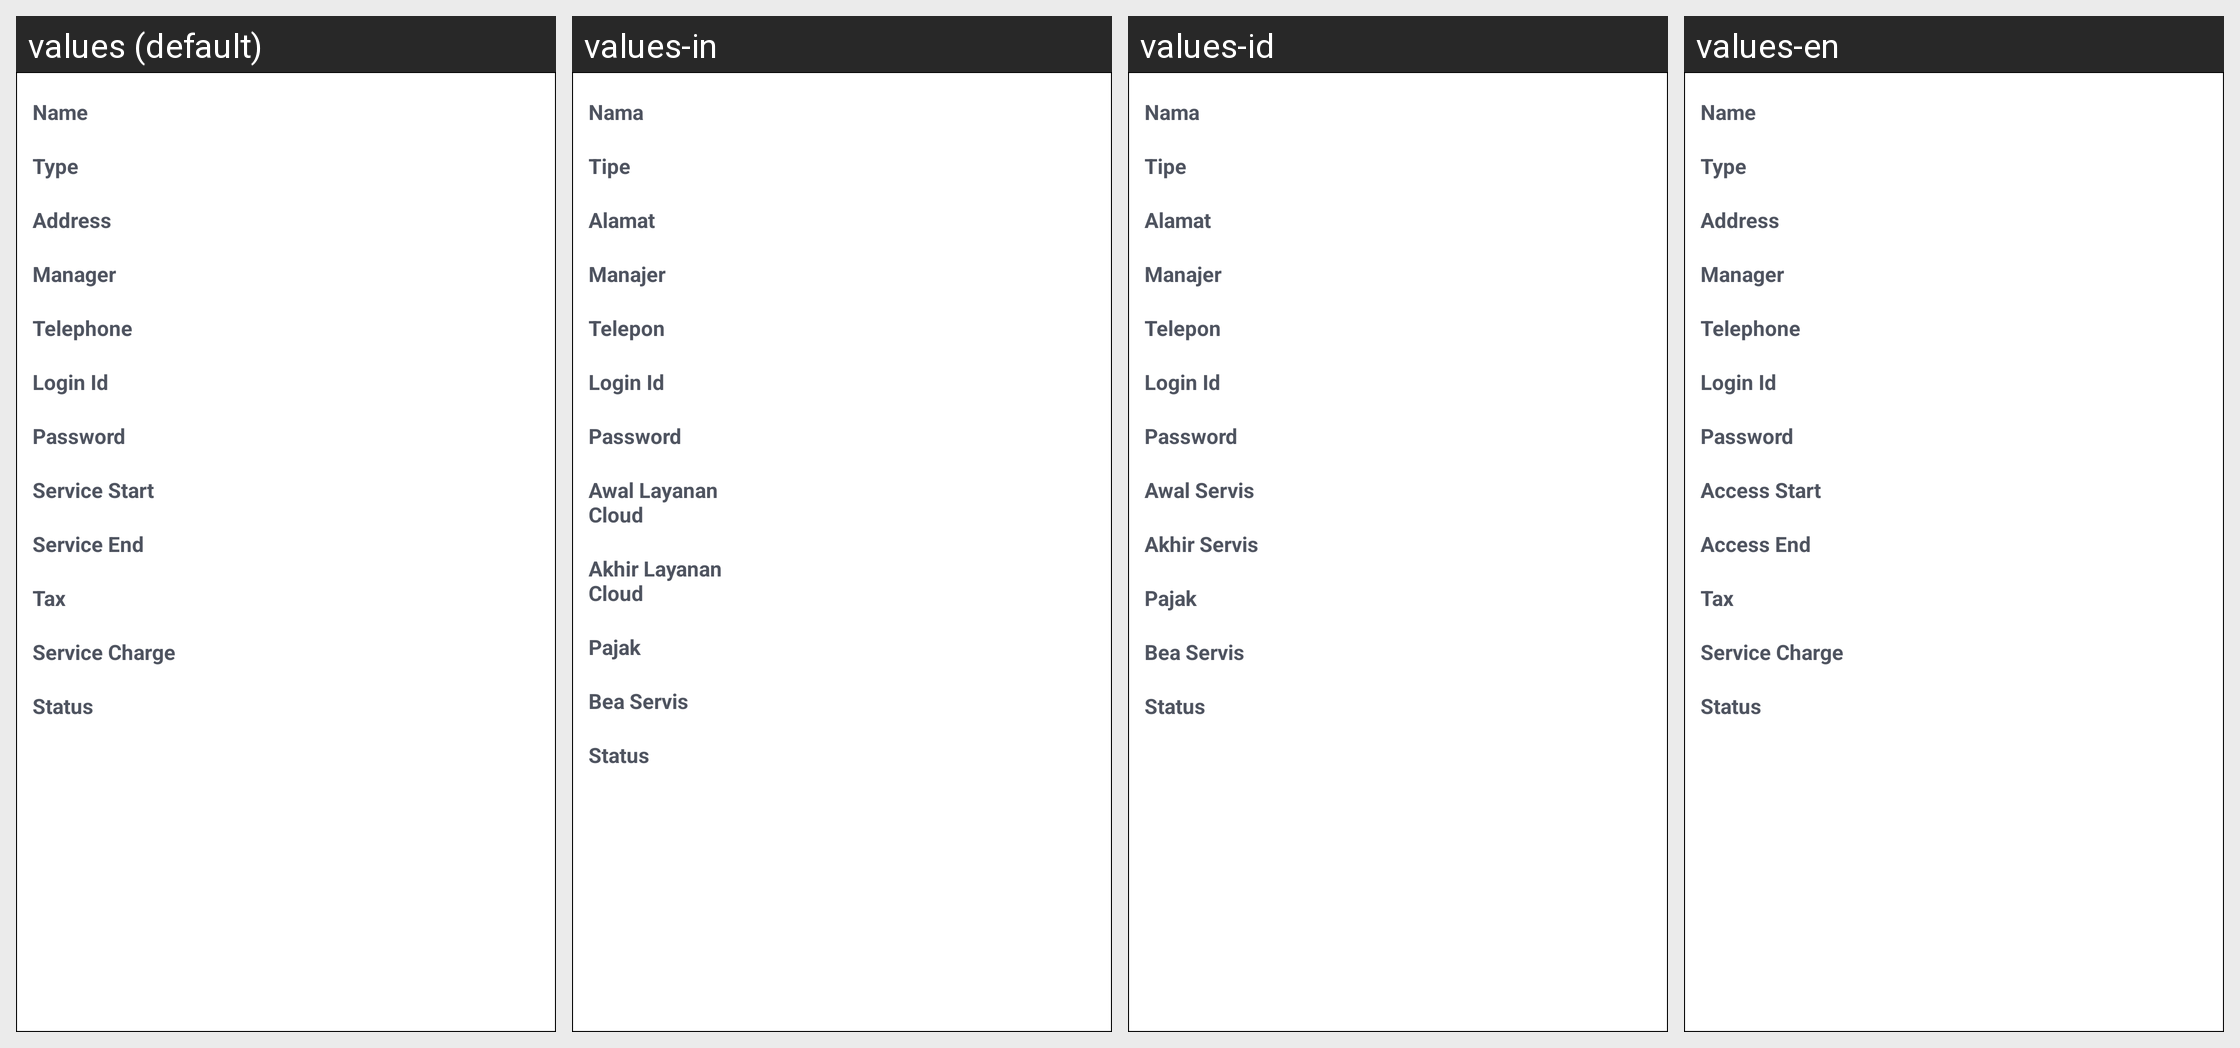

The same Android screen rendered under several of its app's locales, left to right. List the strings drawn on it with the default value and each locale's translation.
Android screen res/layout/ref_merchant_fragment.xml rendered under 4 locales, left to right: values (default), values-in, values-id, values-en. Device: Nexus 5 (rendered at 1080×1920; each locale shown at half size, 540×960, under a caption strip naming it); theme app_theme.
Strings drawn on this screen, with the default value and each locale's value (text and hints the layout hard-codes, and strings that could not be matched under every locale, appear in the picture but are not listed):

field_name
  values: Name
  values-in: Nama
  values-id: Nama
  values-en: Name

field_type
  values: Type
  values-in: Tipe
  values-id: Tipe
  values-en: Type

field_address
  values: Address
  values-in: Alamat
  values-id: Alamat
  values-en: Address

field_contact_name
  values: Manager
  values-in: Manajer
  values-id: Manajer
  values-en: Manager

field_contact_telephone
  values: Telephone
  values-in: Telepon
  values-id: Telepon
  values-en: Telephone

field_login_id
  values: Login Id
  values-in: Login Id
  values-id: Login Id
  values-en: Login Id

field_password
  values: Password
  values-in: Password
  values-id: Password
  values-en: Password

field_period_start
  values: Service Start
  values-in: Awal Layanan Cloud
  values-id: Awal Servis
  values-en: Access Start

field_period_end
  values: Service End
  values-in: Akhir Layanan Cloud
  values-id: Akhir Servis
  values-en: Access End

field_tax_percentage
  values: Tax
  values-in: Pajak
  values-id: Pajak
  values-en: Tax

field_service_charge_percentage
  values: Service Charge
  values-in: Bea Servis
  values-id: Bea Servis
  values-en: Service Charge

field_status
  values: Status
  values-in: Status
  values-id: Status
  values-en: Status
